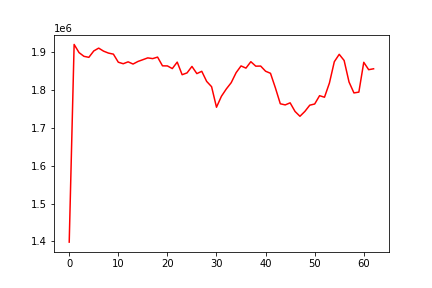

Values plotted in this chart, from the file beside it:
, date, assets
0, 0, 1398347
1, 20141104, 1918947
2, 20141105, 1897475
3, 20141106, 1887650
4, 20141107, 1884992
5, 20141110, 1901797
6, 20141111, 1909292
7, 20141112, 1901274
8, 20141113, 1896148
9, 20141114, 1893406
10, 20141117, 1872118
11, 20141118, 1868159
12, 20141119, 1873131
13, 20141120, 1867324
14, 20141121, 1874116
15, 20141124, 1878777
16, 20141125, 1883546
17, 20141126, 1881631
18, 20141128, 1885614
19, 20141201, 1862589
20, 20141202, 1862401
21, 20141203, 1855380
22, 20141204, 1872473
23, 20141205, 1839221
24, 20141208, 1843988
25, 20141209, 1861053
26, 20141210, 1842146
27, 20141211, 1848202
28, 20141212, 1821569
29, 20141215, 1807679
30, 20141216, 1753562
31, 20141217, 1782362
32, 20141218, 1801685
33, 20141219, 1818298
34, 20141222, 1844635
35, 20141223, 1862374
36, 20141224, 1856575
37, 20141226, 1873503
38, 20141229, 1861746
39, 20141230, 1861987
40, 20141231, 1848432
41, 20150102, 1842945
42, 20150105, 1804493
43, 20150106, 1762679
44, 20150107, 1759695
45, 20150108, 1765192
46, 20150109, 1742487
47, 20150112, 1729761
48, 20150113, 1742506
49, 20150114, 1758972
50, 20150115, 1762080
51, 20150116, 1784008
52, 20150120, 1779918
53, 20150121, 1817149
54, 20150122, 1873444
55, 20150123, 1892902
56, 20150126, 1876706
57, 20150127, 1819975
58, 20150128, 1791259
59, 20150129, 1793417
... 3 more rows
